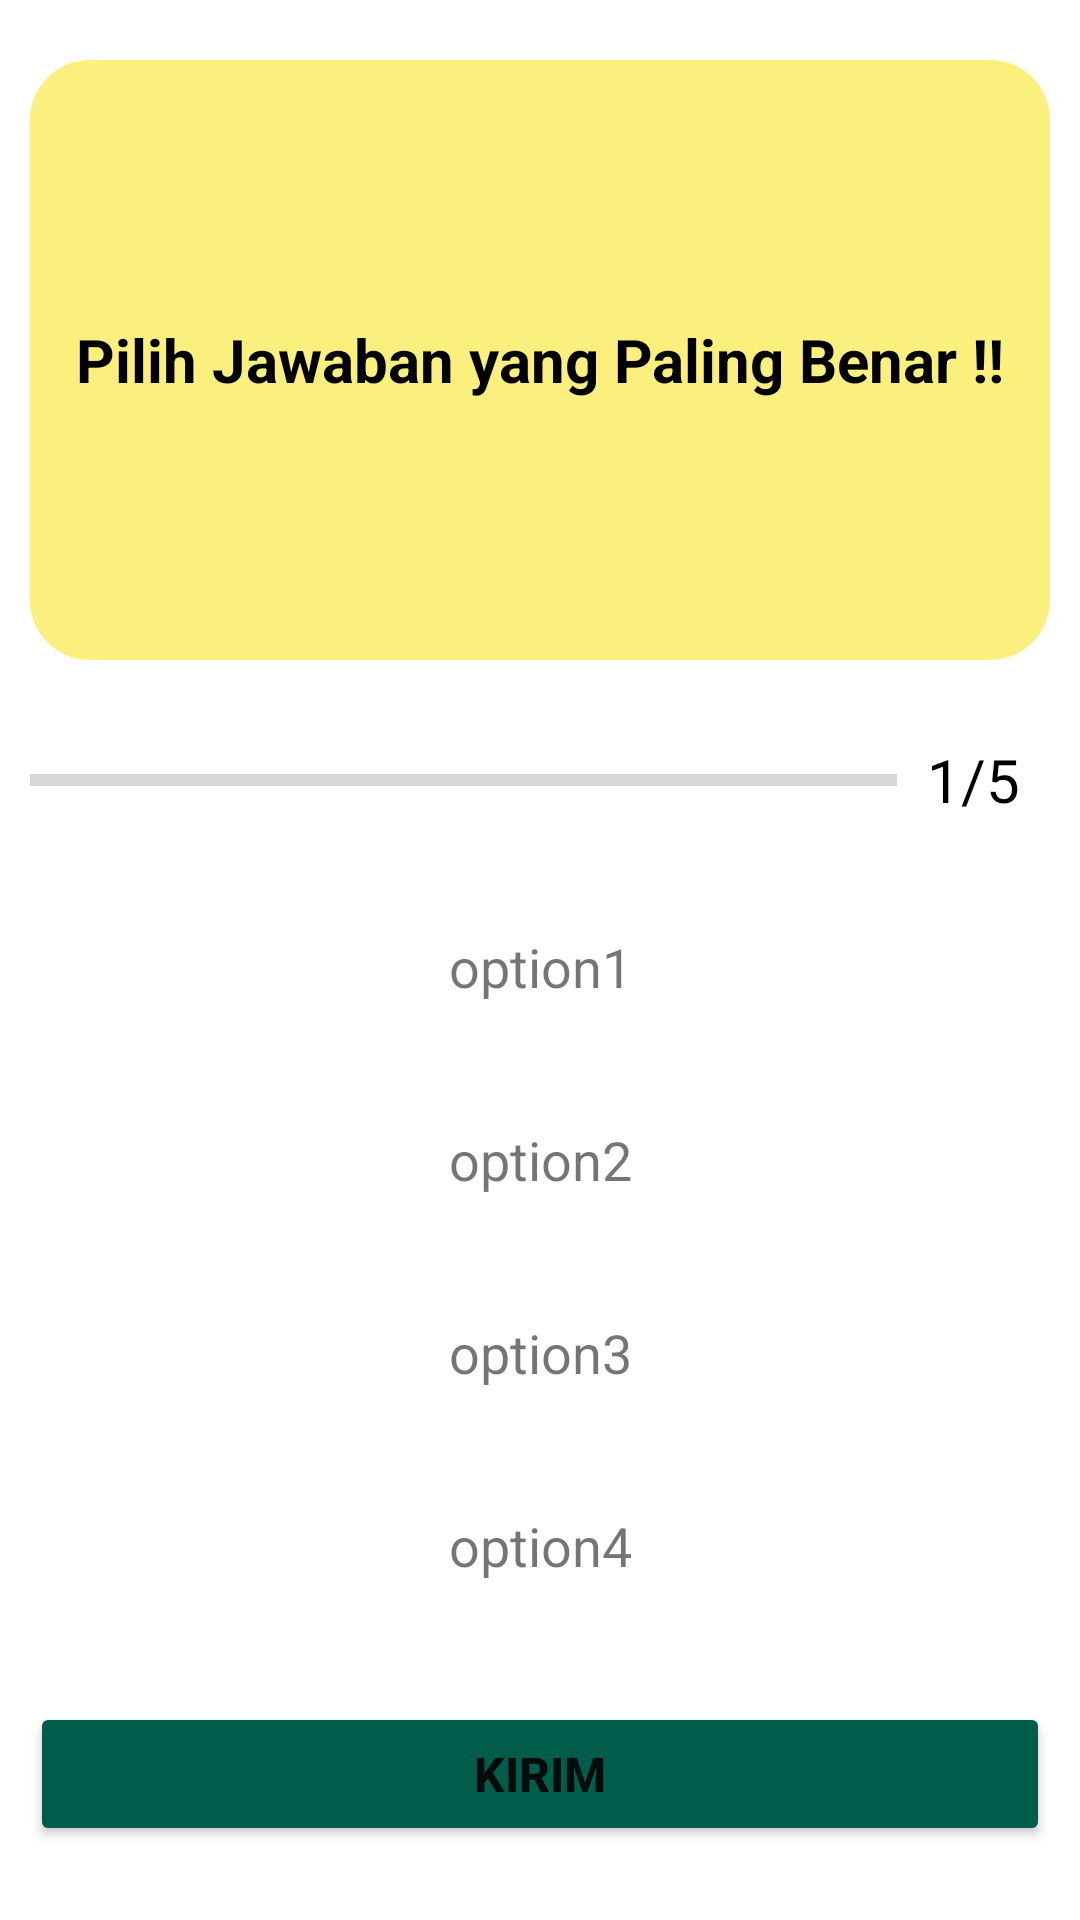

Here is an Android app screen rendered from its layout file. Give the layout XML and the strings, colors and styles it references.
<!-- AndroidManifest.xml: application theme Theme.SmartTajwidApp -->
<!-- res/layout/activity_quiz_easy.xml -->
<?xml version="1.0" encoding="utf-8"?>
<androidx.constraintlayout.widget.ConstraintLayout xmlns:android="http://schemas.android.com/apk/res/android"
    xmlns:app="http://schemas.android.com/apk/res-auto"
    xmlns:tools="http://schemas.android.com/tools"
    android:layout_width="match_parent"
    android:layout_height="match_parent"
    android:orientation="vertical"
    android:padding="10dp"
    android:gravity="center"
    tools:context=".QuizEasyActivity">

    <RelativeLayout
        android:id="@+id/relativeLayoutEasy"
        android:layout_width="wrap_content"
        android:layout_height="wrap_content"
        app:layout_constraintEnd_toEndOf="parent"
        app:layout_constraintStart_toStartOf="parent"
        app:layout_constraintTop_toTopOf="parent">

        <TextView
            android:id="@+id/question_easy"
            android:layout_width="match_parent"
            android:layout_height="200dp"
            android:layout_marginTop="10dp"
            android:background="@drawable/shape2"
            android:backgroundTint="@color/kuning"
            android:gravity="center"
            android:text="Pilih Jawaban yang Paling Benar !!"
            android:textColor="@color/black"
            android:textSize="20sp"
            android:textStyle="bold" />

    </RelativeLayout>

    <LinearLayout
        android:id="@+id/linearLayoutEasy"
        android:layout_width="match_parent"
        android:layout_height="wrap_content"
        android:gravity="center_vertical"
        android:orientation="horizontal"
        android:layout_marginTop="15dp"
        app:layout_constraintTop_toBottomOf="@+id/relativeLayoutEasy"
        tools:layout_editor_absoluteX="10dp">

        <ProgressBar
            android:id="@+id/progress_bar_easy"
            style="?android:progressBarStyleHorizontal"
            android:layout_width="0dp"
            android:layout_height="wrap_content"
            android:layout_weight="1"
            android:max="5"
            android:minHeight="50dp"
            android:progress="0" />
        <TextView
            android:id="@+id/progress_text_easy"
            android:layout_width="wrap_content"
            android:layout_height="wrap_content"
            android:padding="10dp"
            android:text="1/5"
            android:textColor="@color/black"
            android:textSize="20sp" />
    </LinearLayout>

    <TextView
        android:id="@+id/opt_1"
        android:layout_width="match_parent"
        android:layout_height="wrap_content"
        android:background="@drawable/question_option"
        android:gravity="center"
        android:padding="10dp"
        android:text="option1"
        android:textSize="18sp"
        android:layout_marginTop="15dp"
        android:layout_marginStart="20dp"
        android:layout_marginEnd="20dp"
        app:layout_constraintTop_toBottomOf="@+id/linearLayoutEasy"
        tools:layout_editor_absoluteX="10dp" />

    <TextView
        android:id="@+id/opt_2"
        android:layout_width="match_parent"
        android:layout_height="wrap_content"
        android:background="@drawable/question_option"
        android:gravity="center"
        android:padding="10dp"
        android:text="option2"
        android:textSize="18sp"
        android:layout_marginTop="20dp"
        android:layout_marginStart="20dp"
        android:layout_marginEnd="20dp"
        app:layout_constraintTop_toBottomOf="@+id/opt_1"
        tools:layout_editor_absoluteX="10dp" />


    <TextView
        android:id="@+id/opt_3"
        android:layout_width="match_parent"
        android:layout_height="wrap_content"
        android:background="@drawable/question_option"
        android:gravity="center"
        android:padding="10dp"
        android:text="option3"
        android:textSize="18sp"
        android:layout_marginTop="20dp"
        android:layout_marginStart="20dp"
        android:layout_marginEnd="20dp"
        app:layout_constraintTop_toBottomOf="@+id/opt_2"/>

    <TextView
        android:id="@+id/opt_4"
        android:layout_width="match_parent"
        android:layout_height="wrap_content"
        android:text="option4"
        android:background="@drawable/question_option"
        android:padding="10dp"
        android:textSize="18sp"
        android:layout_marginTop="20dp"
        android:layout_marginStart="20dp"
        android:layout_marginEnd="20dp"
        android:gravity="center"
        app:layout_constraintTop_toBottomOf="@+id/opt_3"/>

    <Button
        android:id="@+id/submit_easy"
        android:layout_width="match_parent"
        android:layout_height="wrap_content"
        android:backgroundTint="@color/ijo3"
        android:text="Kirim"
        android:textSize="16sp"
        android:textStyle="bold"
        android:layout_marginTop="30dp"
        app:layout_constraintTop_toBottomOf="@+id/opt_4"
        tools:layout_editor_absoluteX="10dp" />

</androidx.constraintlayout.widget.ConstraintLayout>
<!-- resources referenced by this layout -->
<resources>
  <color name="black">#FF000000</color>
  <color name="ijo3">#015D4B</color>
  <color name="kuning">#FBF07E</color>
  <!-- drawable shape2 (drawable) -->
  <?xml version="1.0" encoding="utf-8"?>
  <shape xmlns:android="http://schemas.android.com/apk/res/android">
      android:shape="rectangle">
      <corners android:radius="20sp"/>
      <solid android:color="@color/white"/>
  </shape>
  <style name="Theme.SmartTajwidApp" parent="Theme.MaterialComponents.DayNight.NoActionBar">
          
          <item name="colorPrimary">@color/purple_500</item>
          <item name="colorPrimaryVariant">@color/purple_700</item>
          <item name="colorOnPrimary">@color/white</item>
          
          <item name="colorSecondary">@color/teal_200</item>
          <item name="colorSecondaryVariant">@color/teal_700</item>
          <item name="colorOnSecondary">@color/black</item>
          
          <item name="android:statusBarColor" tools:targetApi="l">?attr/colorPrimaryVariant</item>
          
      </style>
  <color name="white">#FFFFFFFF</color>
  <color name="purple_500">#FF6200EE</color>
  <color name="purple_700">#009688</color>
  <color name="teal_200">#FF03DAC5</color>
  <color name="teal_700">#FF018786</color>
</resources>
